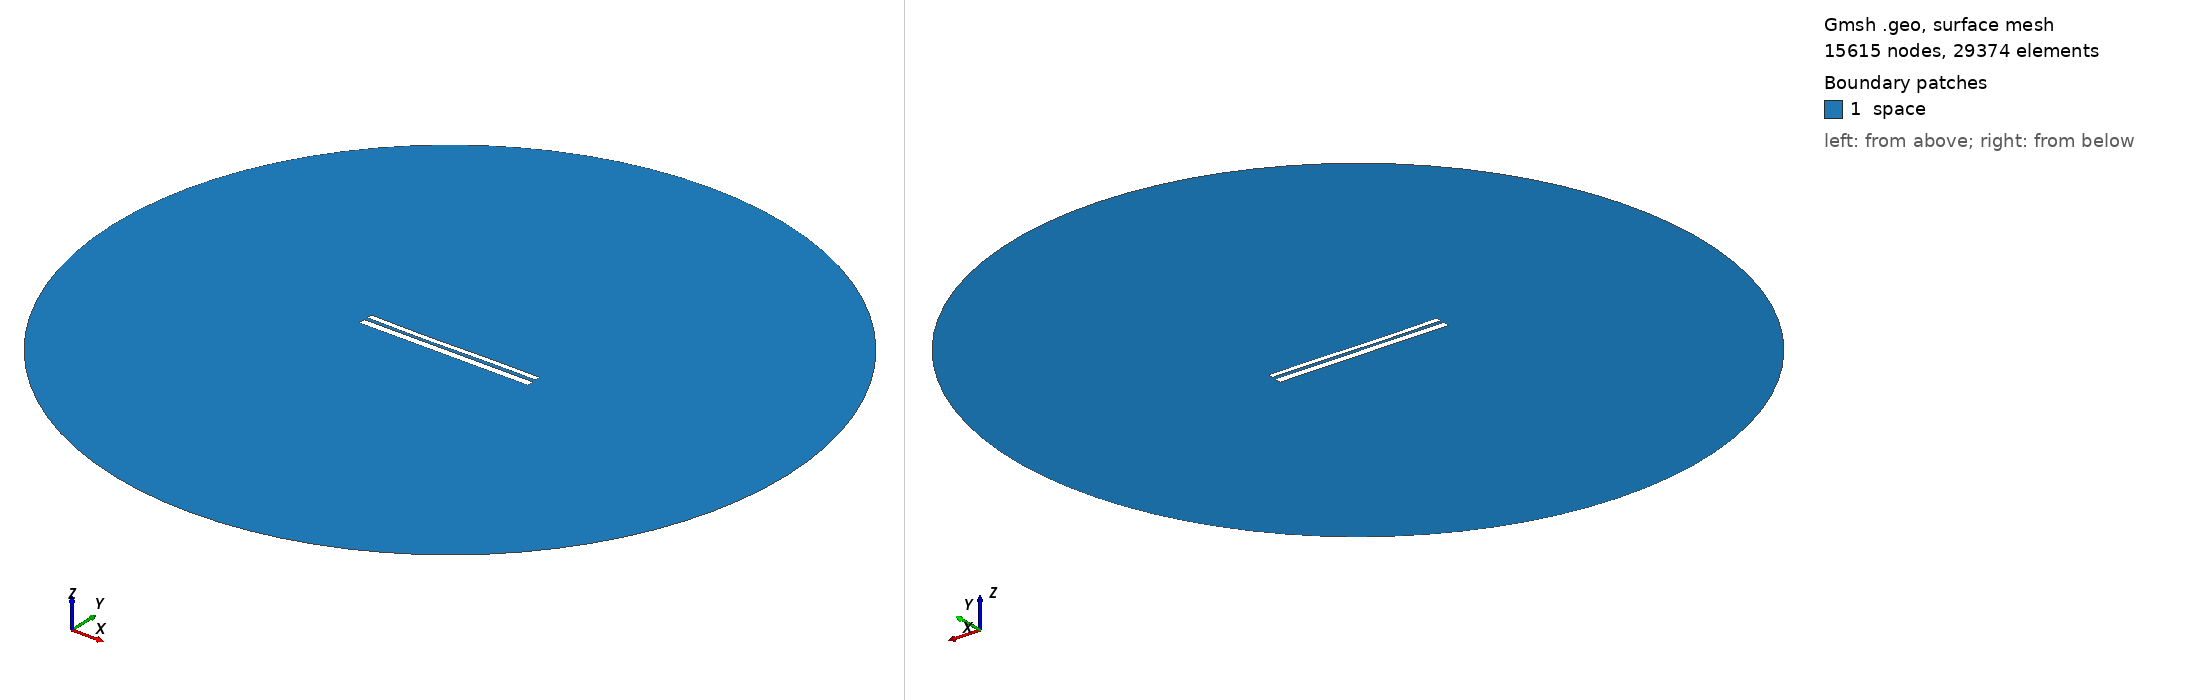

Gmsh geometry script, surface-meshed: 15615 nodes, 29374 surface elements. Boundary patches (legend numbers): 1 space. Left view from above one corner, right view from below the opposite corner. Legend entries are the model's physical surfaces. The drawing asked Gmsh for element sizes between 1% and 20% of the model's largest extent; the script's own settings can give other sizes.

=== 1325.geo (drawn) ===
//---------------------------------------
// Geometry kernel
//---------------------------------------

SetFactory("OpenCASCADE");



//---------------------------------------
// Parameters of the geometry
//---------------------------------------

// Overetch of the upper plate
overetch = 0.375;

// Distance between the plates
distance = 1.75;

// Discretization over the x axis (for the deformation)
nx = 50; 

// Length of the plate
L = 100 - overetch; 

// Number of modes
n = 4; 

// 1st mode coefficient
coeff(1) = 0.0;
beta(1) = 0.596864 * 3.1415926535 / L;

// 2nd mode coefficient
coeff(2) = -0.15;
beta(2) = 1.49418 * 3.1415926535 / L;

// 3rd mode coefficient
coeff(3) = -0.15;
beta(3) = 2.50025 * 3.1415926535 / L;

// 4th mode coefficient
coeff(4) = 0.0;
beta(4) = 3.49999 * 3.1415926535 / L;



//---------------------------------------
// Upper plate (deformed rectangle)
//---------------------------------------

// Coordiantes of the upper plate
xmin = -50;
xmax = 50 - overetch;

// Height of the upper plate
yheight = 4 - 2 * overetch;

// Indexes of the points
UpperID[] = {};
LowerID[] = {};
LeftID[] = {};
RightID[] = {};

// Point index
p = 1;

// Horizontal edges
For i In {1:nx}
    x = xmin + (i-1)*(xmax - xmin)/(nx-1);

    y_bottom = distance / 2 + overetch;
    For j In {1:n}
        C = (Cosh(beta(j)*L) + Cos(beta(j)*L)) / (Sinh(beta(j)*L) + Sin(beta(j)*L));
        y_bottom  = y_bottom + coeff(j) * (Cosh(beta(j)*(x+50)) - Cos(beta(j)*(x+50)) - C * (Sinh(beta(j)*(x+50)) - Sin(beta(j)*(x+50))));
    EndFor

    y_top = y_bottom + yheight;

    Point(p) = {x, y_top, 0, 1.0};
    UpperID[i] = p;
    p = p + 1;

    Point(p) = {x, y_bottom, 0, 1.0};
    LowerID[i] = p;
    p = p + 1;
EndFor

// Create point lists
UpperPts[] = {}; LowerPts[] = {};
For i In {1:nx}
  UpperPts[] += {UpperID[i]};
  LowerPts[] += {LowerID[i]};
EndFor

// Build splines
Spline(1) = {UpperPts[]};
Spline(2) = {LowerPts[]};
Line(3) = {LowerPts[nx-1], UpperPts[nx-1]};
Line(4) = {LowerPts[0], UpperPts[0]};

// Build the plane surface
Curve Loop(1) = {2, 3, -1, -4};
Plane Surface(1) = {1};



//---------------------------------------
// Lower plate (rectangle)
//---------------------------------------

// Vertices
Point(1001) = {-50, -1, 0, 1.0};
Point(1002) = { 50, -1, 0, 1.0};
Point(1003) = { 50,  -5, 0, 1.0};
Point(1004) = {-50,  -5, 0, 1.0};

// Edges
Line(5) = {1001, 1002};
Line(6) = {1002, 1003};
Line(7) = {1003, 1004};
Line(8) = {1004, 1001};

// Plane surface
Line Loop(2) = {5, 6, 7, 8};
Plane Surface(2) = {2}; 



//---------------------------------------
// Outer (fictious) boundary
//---------------------------------------

// Points
Point(1005) = {0, 0, 0};       // Center
Point(1006) = {200, 0, 0};     // Start point
Point(1007) = {0, 200, 0};     // 90 degrees
Point(1008) = {-200, 0, 0};    // 180 degrees
Point(1009) = {0, -200, 0};    // 270 degrees

// Circle arcs (each needs start, center, end)
Circle(9) = {1006, 1005, 1007};
Circle(10) = {1007, 1005, 1008};
Circle(11) = {1008, 1005, 1009};
Circle(12) = {1009, 1005, 1006};

// Plane surface for the entire domain
Curve Loop(3) = {9, 10, 11, 12};
Surface(3) = {3};

// Subtract the plates from the whole domain to obtain the actual domain where we want to solve the equations
BooleanDifference{ Surface{3}; Delete; }{ Surface{1}; Surface{2}; Delete; }




//---------------------------------------
// Transfinite Lines/Curves
//---------------------------------------

// Set the number of points on the boundaries
r = 12;
d = 0.15;

// Plates
Transfinite Curve {1} = 50*r/4 Using Progression 1;
Transfinite Line {2} = 50*r Using Progression 1;
Transfinite Curve {3, 4} = 2*r Using Progression 1+d;
Transfinite Line {5} = 50*r Using Progression 1;
Transfinite Line {7} = 50*r/4 Using Progression 1;
Transfinite Line {6} = 2*r Using Progression 1+d;
Transfinite Line {8} = 2*r Using Progression 1-d;

// Outer boundary
Transfinite Line {9, 10, 11, 12} = 20 Using Progression 1;



//---------------------------------------
// Physical groups
//---------------------------------------                

// Physical curves (boundaries)
Physical Line("force_segment", 10) = {2};
Physical Line("upper_plate", 11) = {1, 3, 4};
Physical Line("lower_plate", 12) = {5, 6, 7, 8};
Physical Line("boundary", 20) = {9, 10, 11, 12};

// Physical Surfaces
Physical Surface("space", 30) = {3};



//---------------------------------------
// 6. Generate the Mesh
//---------------------------------------

// 2D mesh generation
Mesh 2;
